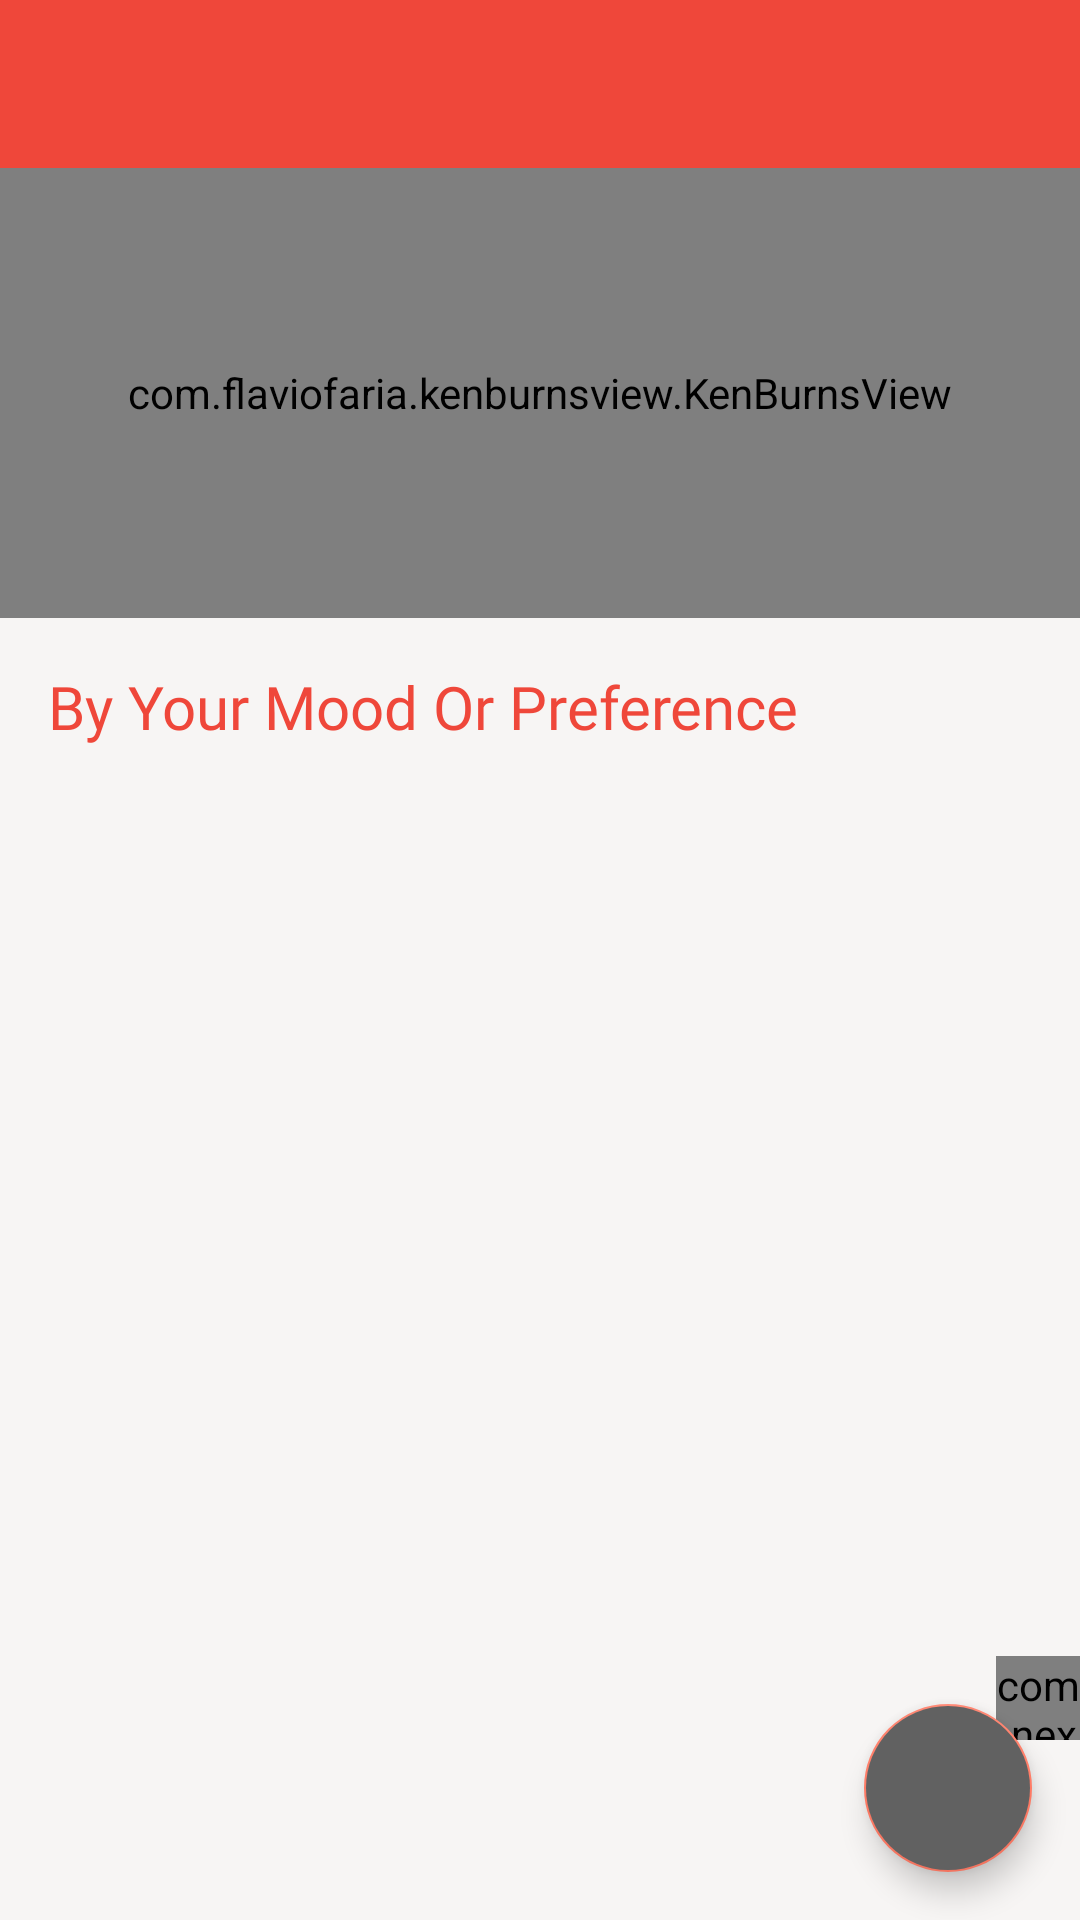

Android layout source for this screen:
<!-- AndroidManifest.xml: application theme AppTheme -->
<!-- res/layout/activity_menu.xml -->
<?xml version="1.0" encoding="utf-8"?>
<androidx.coordinatorlayout.widget.CoordinatorLayout xmlns:android="http://schemas.android.com/apk/res/android"
    xmlns:app="http://schemas.android.com/apk/res-auto"
    xmlns:tools="http://schemas.android.com/tools"
    android:layout_width="match_parent"
    android:layout_height="match_parent"
    app:layout_behavior="@string/appbar_scrolling_view_behavior"
    android:background="@color/divider"
    tools:context=".MenuActivity">

    <LinearLayout
        android:orientation="vertical"
        android:layout_width="match_parent"
        android:layout_height="match_parent">

        <com.google.android.material.appbar.AppBarLayout
            android:layout_width="match_parent"
            android:layout_height="wrap_content"
            android:theme="@style/AppTheme.AppBarOverlay"
            >

            <androidx.appcompat.widget.Toolbar
                android:id="@+id/toolbar"
                android:background="@color/button_color"
                app:titleTextColor="@android:color/white"
                app:popupTheme="@style/AppTheme.PopupOverlay"
                android:layout_width="match_parent"
                android:layout_height="?attr/actionBarSize">


            </androidx.appcompat.widget.Toolbar>


        </com.google.android.material.appbar.AppBarLayout>

        <com.flaviofaria.kenburnsview.KenBurnsView
            android:id="@+id/img_restaurante"
            android:layout_width="match_parent"
            android:scaleType="centerCrop"
            android:layout_height="150dp" />

        <LinearLayout
            android:padding="16dp"
            android:orientation="vertical"
            android:background="@color/divider"
            android:layout_width="match_parent"
            android:layout_height="wrap_content">

            <TextView
                android:textSize="20sp"
                android:fontFamily="@font/magnifika"
                android:text="@string/Menu"
                android:textColor="@color/button_color"
                android:layout_width="match_parent"
                android:layout_height="wrap_content" />


        </LinearLayout>

        <androidx.recyclerview.widget.RecyclerView
            android:id="@+id/recycler_category"
            android:layout_marginStart="4dp"
            android:layout_marginEnd="4dp"
            android:layout_width="match_parent"
            android:layout_height="match_parent"/>


    </LinearLayout>

    <FrameLayout
        android:layout_gravity="bottom|end"
        android:layout_width="wrap_content"
        android:layout_height="wrap_content">

        <com.nex3z.notificationbadge.NotificationBadge
            android:id="@+id/badge"
            android:layout_gravity="top|end"
            app:nbMaxTextLength="2"
            android:layout_width="28dp"
            android:layout_height="28dp"/>

        <com.google.android.material.floatingactionbutton.FloatingActionButton
            android:id="@+id/fab"
            android:layout_margin="16dp"
            android:backgroundTint="@color/colorPrice"
            app:srcCompat ="@drawable/ic_shopping_cart_white_24dp"
            android:layout_width="wrap_content"
            android:layout_height="wrap_content" />
    </FrameLayout>

</androidx.coordinatorlayout.widget.CoordinatorLayout>
<!-- resources referenced by this layout -->
<resources>
  <color name="button_color">@color/colorPrimary</color>
  <color name="colorPrice">#616161</color>
  <color name="divider">#F7F5F4</color>
  <string name="Menu">By Your Mood Or Preference</string>
  <style name="AppTheme.AppBarOverlay" parent="ThemeOverlay.AppCompat.Dark.ActionBar" />
  <style name="AppTheme.PopupOverlay" parent="ThemeOverlay.AppCompat.Light" />
  <style name="AppTheme" parent="Theme.AppCompat.Light.NoActionBar">
          
          <item name="colorPrimary">@color/colorPrimary</item>
          <item name="colorPrimaryDark">@color/colorPrimaryDark</item>
          <item name="colorAccent">@color/colorAccent</item>
      </style>
  <color name="colorPrimary">#ef473a</color>
  <color name="colorPrimaryDark">@color/colorPrimary</color>
  <color name="colorAccent">#ff7b65</color>
</resources>
